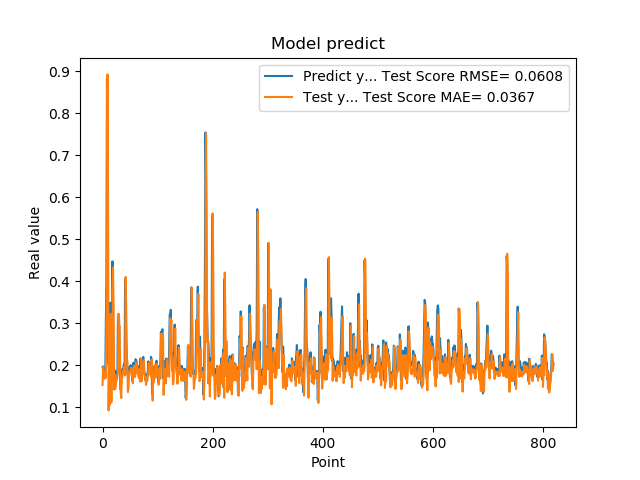

Values plotted in this chart, from the file beside it:
1.941800117492676059e-01, 1.529365378276784371e-01
1.970258951187133512e-01, 1.948593240830772677e-01
1.859861761331558505e-01, 1.868005604352606652e-01
1.705197989940643033e-01, 1.782204295957792173e-01
1.844120919704437256e-01, 1.676757364635921566e-01
1.779371052980423251e-01, 1.799417252100631859e-01
3.004232645034790039e-01, 1.695821550496974806e-01
3.969086110591887873e-01, 3.012498140846889827e-01
8.820003867149353027e-01, 3.827333656193759870e-01
6.841114759445190430e-01, 8.929834085483415729e-01
2.116497457027435580e-01, 5.904508668948863503e-01
2.014262527227401733e-01, 9.211983450201317869e-02
2.061583995819092074e-01, 1.939007340679754499e-01
3.160260915756225586e-01, 1.048649110821135155e-01
3.489396274089813232e-01, 2.422502280445967549e-01
1.544443815946578979e-01, 3.225082065730845993e-01
1.959947794675827026e-01, 1.111064082486979826e-01
1.894801408052444180e-01, 1.980120778605156395e-01
4.474425017833709162e-01, 1.653915846482900132e-01
3.771362304687500555e-01, 4.329594260453977217e-01
1.889318972826004028e-01, 3.362543037220069309e-01
1.752775162458419522e-01, 1.420826554118813922e-01
1.822472065687180121e-01, 1.772462623284312144e-01
1.866402029991149902e-01, 1.432067765598395714e-01
1.715678423643112183e-01, 1.527290197375523462e-01
1.676391065120696744e-01, 1.634244574217483814e-01
1.773854047060013095e-01, 1.646339508941123408e-01
1.872433423995972235e-01, 1.746768078315056871e-01
3.204146027565002441e-01, 1.820093053552825635e-01
3.134283721446990967e-01, 3.226453435153120441e-01
3.171058297157288153e-01, 2.899350834110919761e-01
2.202603369951247891e-01, 2.931295701357101713e-01
1.659800857305526733e-01, 1.914022946900135747e-01
1.415748745203018188e-01, 1.348526429735386334e-01
1.852595061063766479e-01, 1.216852377506052879e-01
1.814238876104354858e-01, 1.690038677317030613e-01
1.905867606401443481e-01, 1.692104030678357185e-01
1.810430586338043213e-01, 1.871346584784168710e-01
1.954265981912612915e-01, 1.798066380688539412e-01
2.029463946819305142e-01, 1.902938977856457603e-01
1.862521618604660034e-01, 1.959914688900098179e-01
4.038094580173492432e-01, 1.753801828640544347e-01
3.743042349815369207e-01, 4.102198537475002516e-01
2.572054266929626465e-01, 3.356737070619092433e-01
2.253161966800689420e-01, 2.136005429094621488e-01
1.787700653076171875e-01, 2.124200460948005575e-01
1.761920750141143799e-01, 1.358602873074907791e-01
1.861467957496643066e-01, 1.442420792664838025e-01
1.954011768102645874e-01, 1.718452743866798749e-01
1.907722949981689176e-01, 1.832414354057551320e-01
1.898660957813262939e-01, 1.833055899125582144e-01
2.001174986362457275e-01, 1.839179678581981114e-01
1.922753006219863892e-01, 1.935785789868150197e-01
1.810636967420578003e-01, 1.817732588439570363e-01
1.635809391736984530e-01, 1.723085390187329979e-01
1.916799396276473999e-01, 1.566952434279428041e-01
2.058236002922058105e-01, 1.879825524160018413e-01
1.857409924268722812e-01, 1.979786177995860041e-01
1.752161234617233276e-01, 1.752925520049647135e-01
1.845117062330245972e-01, 1.716520492354382810e-01
2.143009155988692682e-01, 1.796562642387534992e-01
... 759 more rows
